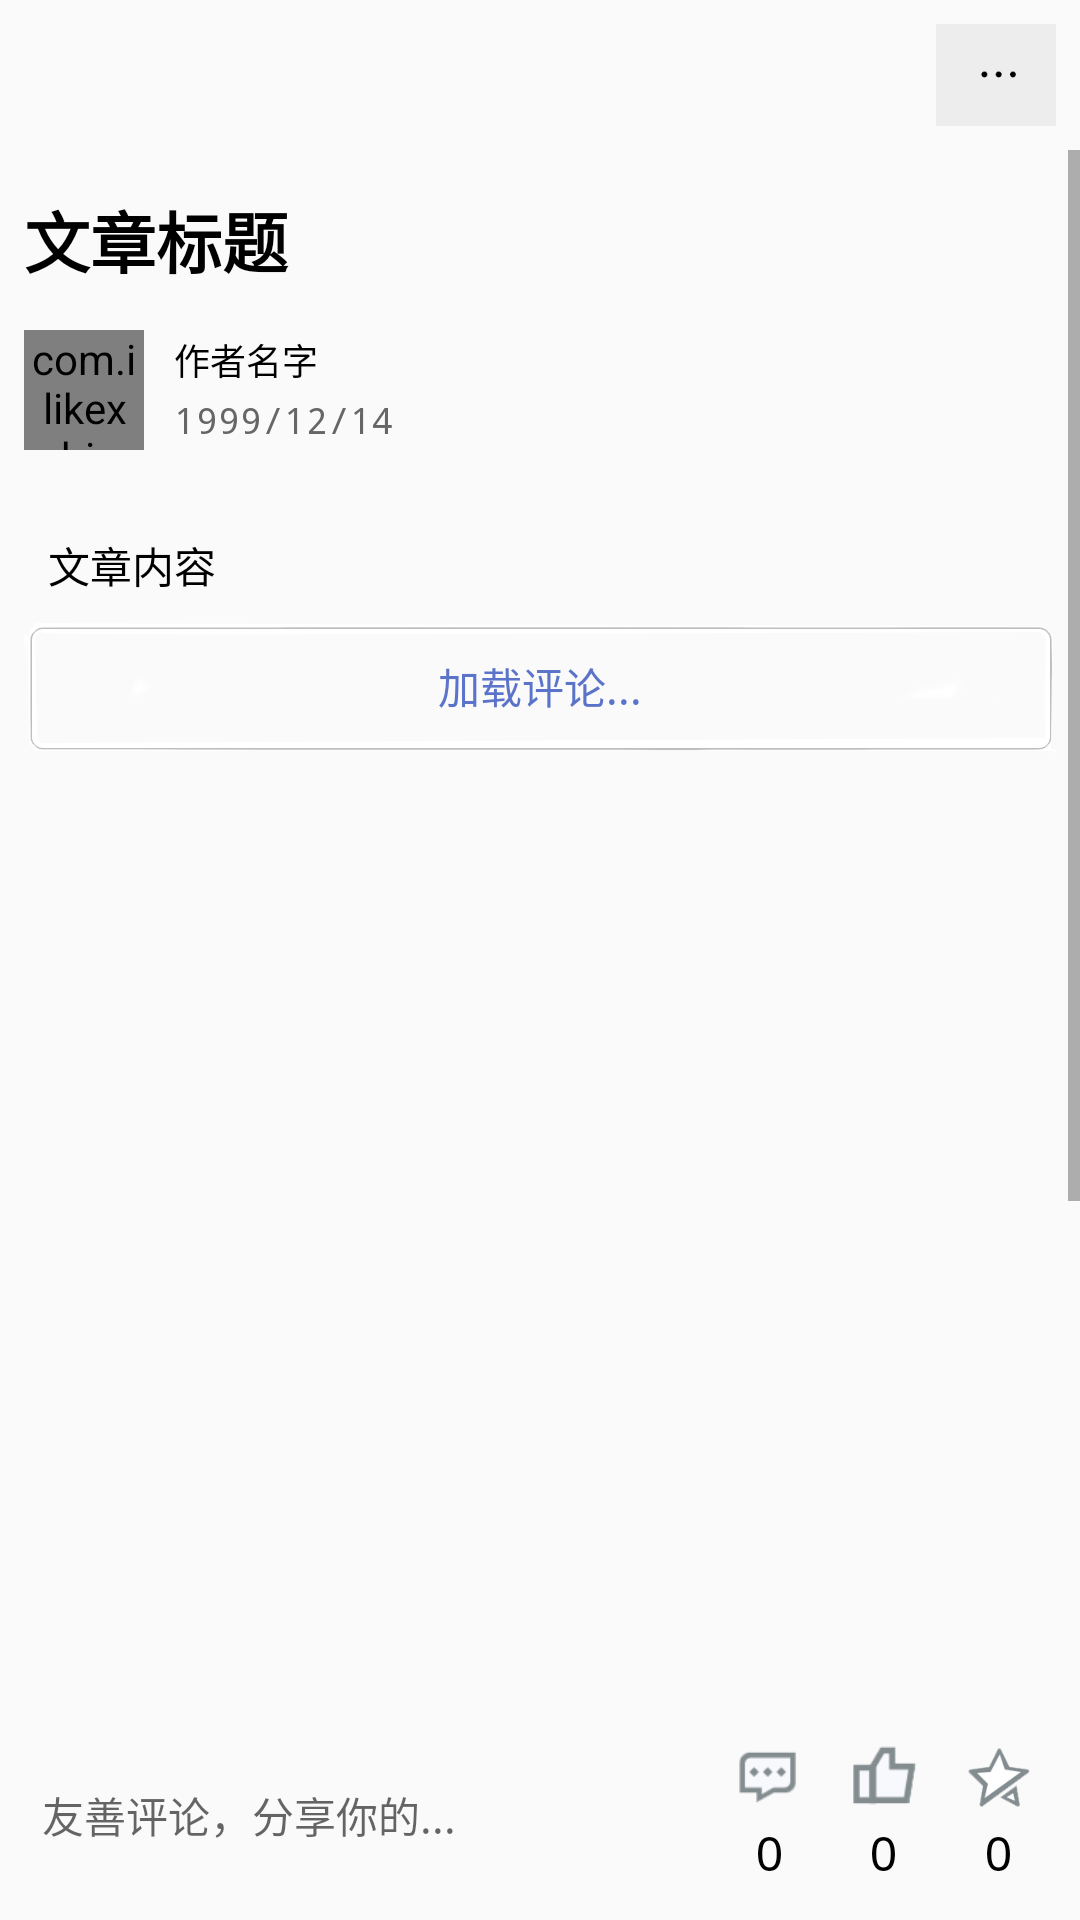

Produce the Android XML layout that renders to this screen, including the resource entries it uses.
<!-- AndroidManifest.xml: application theme AppTheme -->
<!-- res/layout/activity_articler.xml -->
<?xml version="1.0" encoding="utf-8"?>
<LinearLayout
    xmlns:android="http://schemas.android.com/apk/res/android"
    xmlns:app="http://schemas.android.com/apk/res-auto"
    xmlns:tools="http://schemas.android.com/tools"
    android:layout_width="match_parent"
    android:layout_height="match_parent"
    android:orientation="vertical"
    android:fitsSystemWindows="true"
    tools:context=".ArticlerActivity">
    
    <RelativeLayout
        android:layout_width="match_parent"
        android:layout_height="50sp"
        android:orientation="horizontal"
        android:gravity="center">
        
        <ImageView
            android:id="@+id/image_back_articleac"
            android:layout_width="40sp"
            android:layout_height="40sp"
            android:layout_alignParentLeft="true"
            android:layout_marginLeft="8sp"
            android:src="@drawable/back1"/>
        
        <ImageView
            android:id="@+id/image_menu_articleac"
            android:layout_width="40sp"
            android:layout_height="40sp"
            android:layout_alignParentRight="true"
            android:layout_marginRight="8sp"
            android:src="@drawable/menu"/>
    </RelativeLayout>
    <ScrollView
        android:layout_weight="1"
        android:layout_width="match_parent"
        android:layout_height="0sp">


        
        <LinearLayout

            android:layout_width="match_parent"
            android:layout_height="match_parent"
            android:orientation="vertical"
            android:layout_marginLeft="8sp"
            android:layout_marginRight="8sp">
            
            <TextView
                android:id="@+id/text_title_articleac"
                android:layout_width="match_parent"
                android:layout_height="60sp"
                android:text="文章标题"
                android:textStyle="bold"
                android:typeface="monospace"
                android:textColor="#000000"
                android:gravity="center_vertical"
                android:textSize="22sp"/>

            
            <LinearLayout
                android:layout_width="match_parent"
                android:layout_height="40sp"
                android:orientation="horizontal">
                
                <com.ilikexy.biyesheji.zidingyiview.RoundPicture
                    android:id="@+id/roupic_author_articleac"
                    android:layout_width="40sp"
                    android:layout_height="40sp"
                    android:src="@drawable/libai"
                    app:borderColor="@color/colorGray"
                    app:borderSize="2sp"
                    >
                </com.ilikexy.biyesheji.zidingyiview.RoundPicture>
                
                <LinearLayout
                    android:layout_weight="1"
                    android:layout_width="0sp"
                    android:layout_height="40sp"
                    android:orientation="vertical">
                    <TextView
                        android:id="@+id/text_authorname_articlerac"
                        android:layout_weight="1"
                        android:layout_width="match_parent"
                        android:layout_height="0sp"
                        android:text="作者名字"
                        android:typeface="monospace"
                        android:textColor="#000000"
                        android:gravity="center_vertical"
                        android:paddingLeft="10sp"
                        android:textSize="12sp"/>
                    <TextView
                        android:id="@+id/text_articletime_articlerac"
                        android:layout_weight="1"
                        android:layout_width="match_parent"
                        android:layout_height="0sp"
                        android:text="1999/12/14"
                        android:typeface="monospace"
                        android:textColor="#666666"
                        android:gravity="center_vertical"
                        android:paddingLeft="10sp"
                        android:textSize="12sp"/>
                </LinearLayout>
            </LinearLayout>
            <View
                android:layout_width="match_parent"
                android:layout_height="20sp"/>
            
            <TextView
                android:id="@+id/text_articlecon_articlerac"
                android:layout_width="match_parent"
                android:layout_height="wrap_content"
                android:text="文章内容"
                android:typeface="monospace"
                android:textColor="#000000"
                android:padding="8sp"
                android:gravity="center_vertical"
                android:textSize="14sp"/>
            
            <ImageView
                android:layout_gravity="center"
                android:id="@+id/rousq_articlepic_articlerac"
                android:layout_width="match_parent"
                android:layout_height="wrap_content"/>
            
            <Button
                android:id="@+id/btn_loadcomment_articleac"
                android:layout_width="match_parent"
                android:layout_height="45sp"
                android:text="加载评论..."
                android:textColor="#5b74c9"
                android:stateListAnimator="@null"
                android:textSize="14sp"
                android:visibility="visible"
                android:background="@drawable/button"/>
           
            <androidx.recyclerview.widget.RecyclerView
            android:id="@+id/recycler_comment_articlerac"
            android:layout_width="match_parent"
            android:layout_height="600sp" />
        </LinearLayout>


    </ScrollView>

    
    <LinearLayout
        android:layout_width="match_parent"
        android:layout_height="50sp"

        android:orientation="horizontal"
        android:layout_marginLeft="8sp"
        android:layout_marginRight="8sp">
        
        <EditText
            android:id="@+id/edit_comment_articlerac"
            android:layout_weight="2"
            android:layout_width="0sp"
            android:maxLines="2"
            android:hint="友善评论，分享你的..."
            android:focusableInTouchMode="false"
            android:layout_height="match_parent"
            android:textCursorDrawable="@drawable/cursor_color"
            android:typeface="monospace"
            android:paddingLeft="6sp"
            android:textColor="#000000"
            android:background="@drawable/button_press"
            android:gravity="center_vertical"
            android:textSize="14sp"/>
        
        <LinearLayout
            android:id="@+id/linear_compancol_articlerac"
            android:layout_weight="1"
            android:layout_width="0sp"
            android:layout_height="match_parent"
            android:orientation="horizontal"
            android:visibility="visible">
            
            <LinearLayout
                android:id="@+id/linear_coms_articlerac"
                android:layout_weight="1"
                android:layout_width="0sp"
                android:layout_height="match_parent"
                android:orientation="vertical">
                <ImageView
                    android:layout_width="match_parent"
                    android:layout_weight="1"
                    android:layout_height="0sp"
                    android:src="@drawable/pinglun"/>
                <TextView
                    android:id="@+id/text_comcounts_articlerac"
                    android:layout_width="match_parent"
                    android:layout_weight="1"
                    android:layout_height="0sp"
                    android:text="0"
                    android:typeface="monospace"
                    android:textColor="#000000"
                    android:gravity="center"
                    android:textSize="16sp"/>
            </LinearLayout>
            
            <LinearLayout
                android:id="@+id/linear_pans_articlerac"
                android:layout_weight="1"
                android:layout_width="0sp"
                android:layout_height="match_parent"
                android:orientation="vertical">
                <ImageView
                    android:id="@+id/image_pan_articleac"
                    android:layout_width="match_parent"
                    android:layout_weight="1"
                    android:layout_height="0sp"
                    android:src="@drawable/pangray"/>
                <TextView
                    android:id="@+id/text_panscounts_articlerac"
                    android:layout_width="match_parent"
                    android:layout_weight="1"
                    android:layout_height="0sp"
                    android:text="0"
                    android:typeface="monospace"
                    android:textColor="#000000"
                    android:gravity="center"
                    android:textSize="16sp"/>
            </LinearLayout>
            
            <LinearLayout
                android:id="@+id/linear_collect_articlerac"
                android:layout_weight="1"
                android:layout_width="0sp"
                android:layout_height="match_parent"
                android:orientation="vertical">
                <ImageView
                    android:id="@+id/image_collect_articleac"
                    android:layout_width="match_parent"
                    android:layout_weight="1"
                    android:layout_height="0sp"
                    android:src="@drawable/collgray"/>
                <TextView
                    android:id="@+id/text_collcounts_articlerac"
                    android:layout_width="match_parent"
                    android:layout_weight="1"
                    android:layout_height="0sp"
                    android:text="0"
                    android:typeface="monospace"
                    android:textColor="#000000"
                    android:gravity="center"
                    android:textSize="16sp"/>
            </LinearLayout>
        </LinearLayout>
        <Button
            android:id="@+id/btn_sendcom_articlerac"
            android:layout_width="60sp"
            android:visibility="gone"
            android:layout_height="34sp"
            android:text="发表"
            android:stateListAnimator="@null"
            android:alpha="0.5"
            android:background="@drawable/sendgray"/>
    </LinearLayout>
    <View
        android:layout_width="match_parent"
        android:layout_height="10sp"/>
</LinearLayout>
<!-- resources referenced by this layout -->
<resources>
  <color name="colorGray">#838c8f</color>
  <!-- drawable collgray: png bitmap (drawable-xxhdpi, 5909 bytes) -->
  <!-- drawable cursor_color (drawable) -->
  <?xml version="1.0" encoding="utf-8"?>
  <shape xmlns:android="http://schemas.android.com/apk/res/android">
      <solid android:color="#03c45c" />
      <size android:width="1dp"/>
  </shape>
  <!-- drawable libai: png bitmap (drawable-xxhdpi, 122555 bytes) -->
  <!-- drawable menu: png bitmap (drawable-xxhdpi, 3497 bytes) -->
  <!-- drawable pangray: png bitmap (drawable-xxhdpi, 3582 bytes) -->
  <!-- drawable pinglun: png bitmap (drawable-xxhdpi, 3812 bytes) -->
  <style name="AppTheme" parent="Theme.AppCompat.Light.NoActionBar">
          
          <item name="colorPrimary">@color/colorPrimary</item>
          <item name="colorPrimaryDark">@color/colorPrimaryDark</item>
          <item name="colorAccent">@color/colorAccent</item>
      </style>
  <color name="colorPrimary">#6200EE</color>
  <color name="colorPrimaryDark">#3700B3</color>
  <color name="colorAccent">#f7f7f7</color>
</resources>
